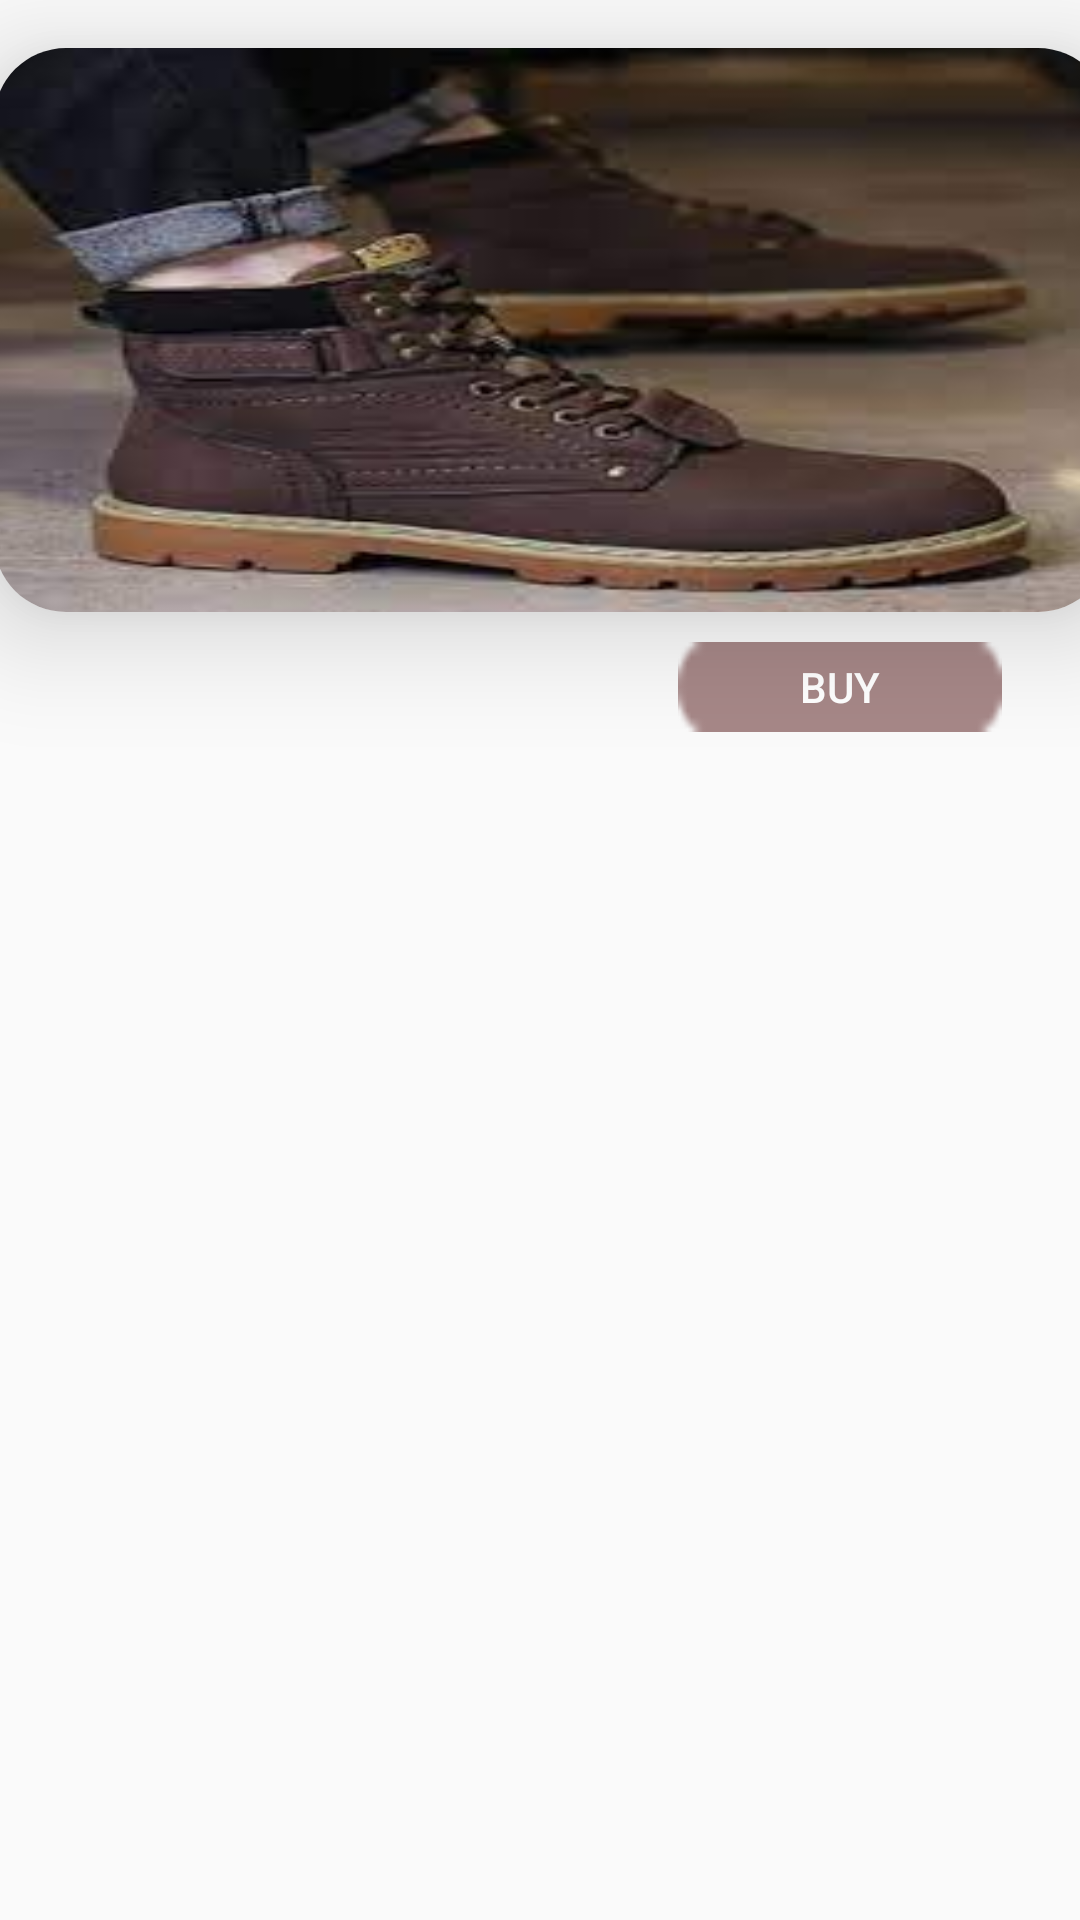

Write the Android layout XML for this screen, with the resource values it uses.
<!-- AndroidManifest.xml: application theme Theme.Sendtexttowhatsapp -->
<!-- res/layout/items.xml -->
<?xml version="1.0" encoding="utf-8"?>
<androidx.constraintlayout.widget.ConstraintLayout xmlns:android="http://schemas.android.com/apk/res/android"
    xmlns:app="http://schemas.android.com/apk/res-auto"
    xmlns:tools="http://schemas.android.com/tools"
    android:layout_width="match_parent"
    android:layout_height="wrap_content">

    <androidx.cardview.widget.CardView
        android:id="@+id/cardView"
        android:layout_width="372dp"
        android:layout_height="188dp"
        android:layout_marginStart="23dp"
        android:layout_marginTop="16dp"
        android:layout_marginEnd="16dp"
        app:cardCornerRadius="24dp"
        app:cardElevation="22dp"
        app:layout_constraintEnd_toEndOf="parent"
        app:layout_constraintStart_toStartOf="parent"
        app:layout_constraintTop_toTopOf="parent">

        <androidx.constraintlayout.widget.ConstraintLayout
            android:layout_width="match_parent"
            android:layout_height="match_parent"
            android:background="@drawable/images">

        </androidx.constraintlayout.widget.ConstraintLayout>
    </androidx.cardview.widget.CardView>

    <Button
        android:id="@+id/buttonitem"
        android:layout_width="108dp"
        android:layout_height="30dp"
        android:layout_marginTop="10dp"
        android:layout_marginEnd="26dp"
        android:background="@android:drawable/button_onoff_indicator_off"
        android:backgroundTint="#A68787"
        android:text="buy"
        android:textColor="@color/white"
        app:layout_constraintEnd_toEndOf="parent"
        app:layout_constraintTop_toBottomOf="@+id/cardView" />
</androidx.constraintlayout.widget.ConstraintLayout>
<!-- resources referenced by this layout -->
<resources>
  <!-- drawable images: jpeg bitmap (drawable, 6014 bytes) -->
  <style name="Theme.Sendtexttowhatsapp" parent="Base.Theme.Sendtexttowhatsapp" />
  <style name="Base.Theme.Sendtexttowhatsapp" parent="Theme.AppCompat.DayNight.NoActionBar">
          
          
      </style>
  <!-- not gathered from this repository: default colours our renderer supplied (Android Studio template values) -->
  <color name="white">#FFFFFFFF</color>
</resources>
